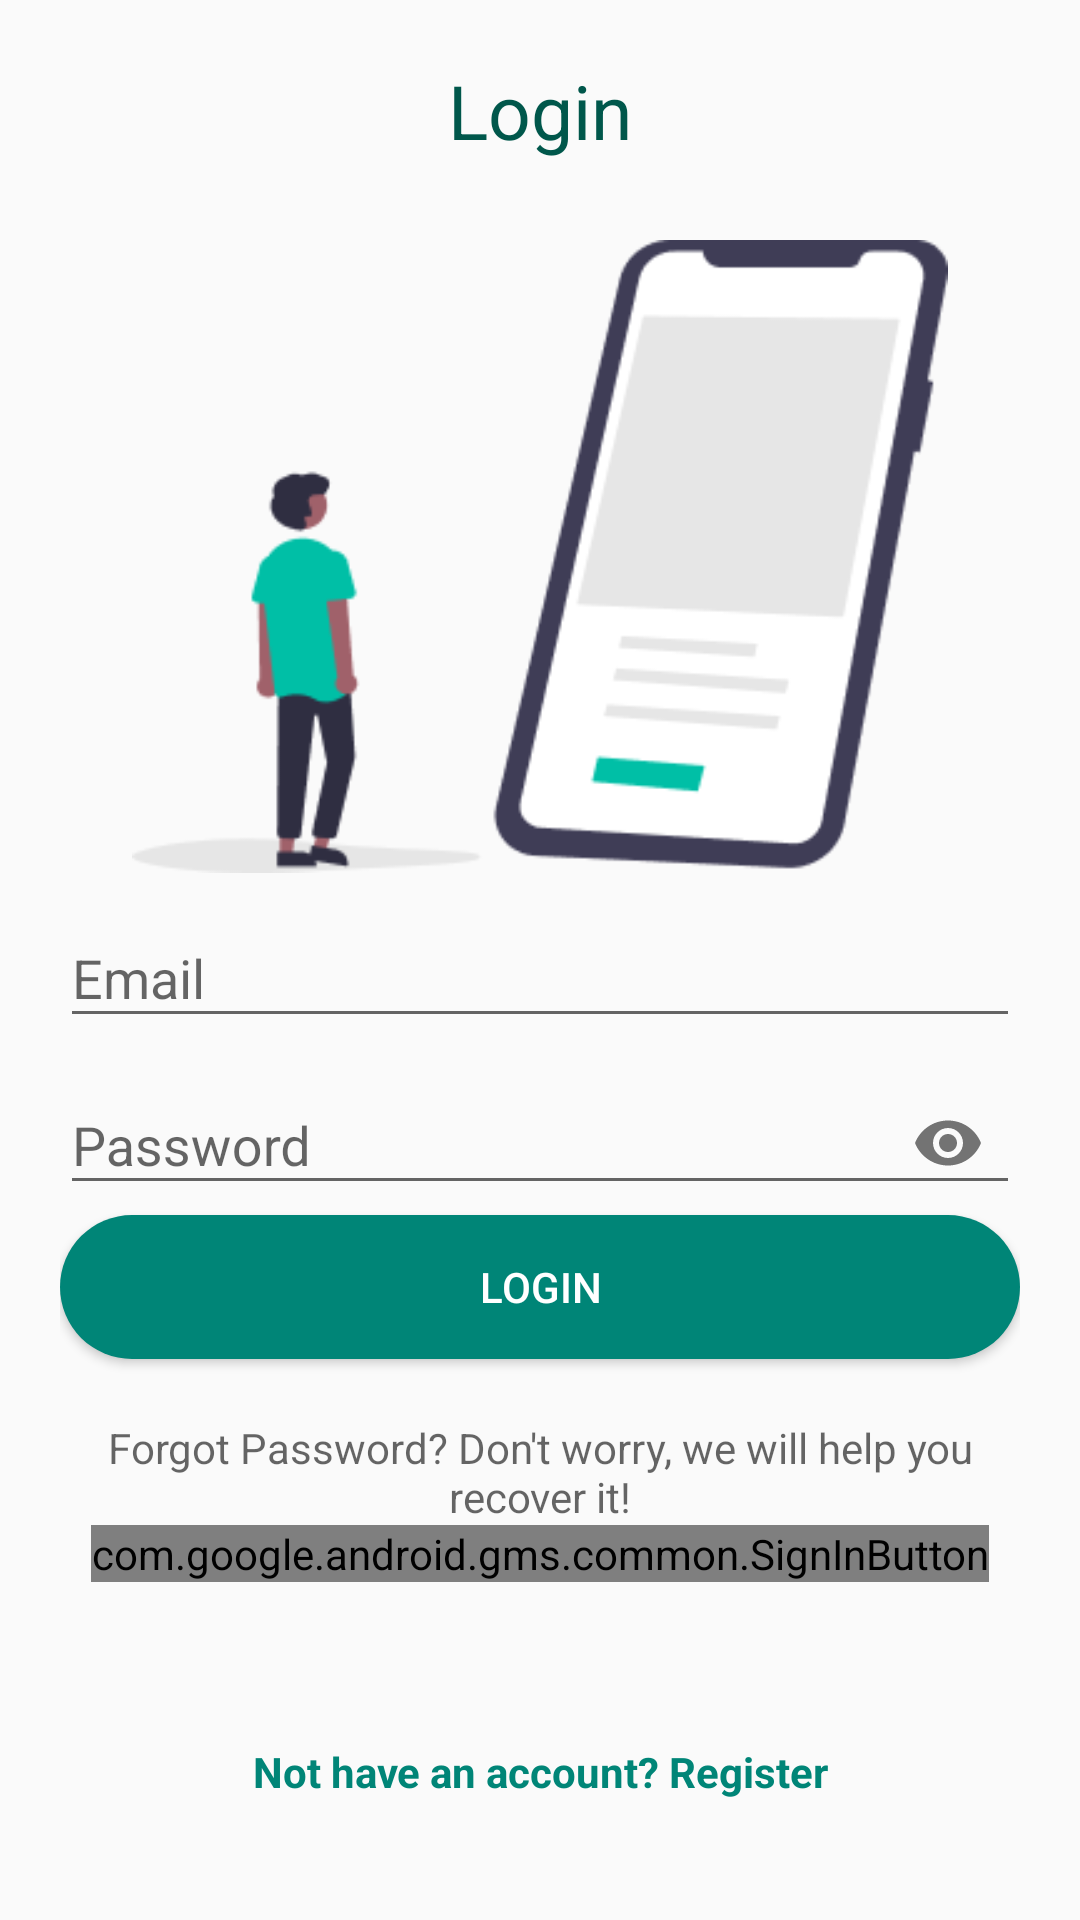

Layout XML and referenced resources for this Android screen:
<!-- AndroidManifest.xml: application theme AppTheme -->
<!-- res/layout/activity_login.xml -->
<?xml version="1.0" encoding="utf-8"?>
<RelativeLayout xmlns:android="http://schemas.android.com/apk/res/android"
    xmlns:app="http://schemas.android.com/apk/res-auto"
    xmlns:tools="http://schemas.android.com/tools"
    android:layout_width="match_parent"
    android:layout_height="match_parent"
    android:padding="20dp"
    tools:context=".LoginActivity">


    


    

    <ImageView
        android:layout_width="358dp"
        android:layout_height="211dp"
        android:layout_marginTop="60dp"
        android:src="@drawable/my_app">
    </ImageView>

    <TextView
        android:layout_width="match_parent"
        android:layout_height="wrap_content"
        android:text="Login"
        android:textAlignment="center"
        android:textColor="@color/colorPrimaryDark"
        android:textSize="25sp" />

    <com.google.android.material.textfield.TextInputLayout
        android:layout_width="match_parent"
        android:layout_height="wrap_content"
        android:layout_centerHorizontal="true"
        android:layout_centerVertical="true"
        android:id="@+id/emailTIL">


        
        <EditText
            android:id="@+id/emailEt"
            android:inputType="textEmailAddress"
            android:hint="Email"
            android:layout_width="match_parent"
            android:layout_height="wrap_content"/>

    </com.google.android.material.textfield.TextInputLayout>


    
    <com.google.android.material.textfield.TextInputLayout
        android:layout_width="match_parent"
        android:layout_height="wrap_content"
        android:layout_below="@id/emailTIL"
        android:id="@+id/passwordTIL"
        android:layout_centerVertical="true"
        android:layout_centerHorizontal="true"
        app:passwordToggleEnabled="true">

        <EditText
            android:id="@+id/passwordEt"
            android:layout_width="match_parent"
            android:layout_height="wrap_content"
            android:hint="Password"
            android:inputType="textPassword"/>

    </com.google.android.material.textfield.TextInputLayout>

    
    <Button
        android:id="@+id/login_btn"
        android:layout_below="@id/passwordTIL"
        android:layout_width="wrap_content"
        android:width="400dp"
        android:layout_height="wrap_content"
        android:text="Login"
        android:layout_centerHorizontal="true"
        style="@style/Widget.AppCompat.Button.Colored"
        android:textColor="#ffff"
        android:background="@drawable/rounded_button">
    </Button>

    <com.google.android.gms.common.SignInButton
        android:id="@+id/googleLoginBtn"
        android:layout_width="wrap_content"
        android:layout_height="wrap_content"
        android:layout_centerHorizontal="true"
        android:layout_below="@+id/recoverPassTv"
        ></com.google.android.gms.common.SignInButton>



    <TextView
        android:id="@+id/recoverPassTv"
        android:layout_width="match_parent"
        android:layout_height="wrap_content"
        android:textAlignment="center"
        android:hint="Forgot Password? Don't worry, we will help you recover it!"
        android:layout_below="@id/login_btn"
        android:layout_marginTop="20dp"
        android:textColor="#000"/>

    
    <TextView
        android:id="@+id/notHave_accountTv"
        android:layout_width="match_parent"
        android:layout_height="wrap_content"
        android:layout_alignParentBottom="true"
        android:layout_marginTop="30dp"
        android:layout_marginBottom="20dp"
        android:clickable="true"
        android:text="Not have an account? Register"
        android:textAlignment="center"
        android:textColor="@color/colorPrimary"
        android:textStyle="bold" />

</RelativeLayout>
<!-- resources referenced by this layout -->
<resources>
  <color name="colorPrimary">#008577</color>
  <color name="colorPrimaryDark">#00574B</color>
  <!-- drawable my_app: png bitmap (drawable-xhdpi, 10425 bytes) -->
  <!-- drawable rounded_button (drawable) -->
  <?xml version="1.0" encoding="utf-8"?>
  <shape xmlns:android="http://schemas.android.com/apk/res/android"
      android:shape="rectangle">
  
      <solid android:color="@color/colorPrimary"></solid>
      <corners android:radius="150dp"></corners>
  </shape>
  <style name="AppTheme" parent="Theme.AppCompat.Light.DarkActionBar">
          
          <item name="colorPrimary">@color/colorPrimary</item>
          <item name="colorPrimaryDark">@color/colorPrimaryDark</item>
          <item name="colorAccent">@color/colorAccent</item>
      </style>
  <color name="colorAccent">#D81B60</color>
</resources>
